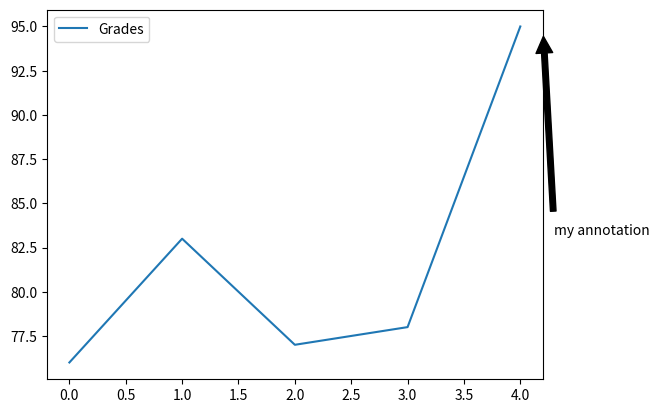

Write the Python code that produced this figure.
import pandas as pd
import matplotlib.pyplot as plt
names = ['Bob','Jessica','Mary','John','Mel']
grades = [76,83,77,78,95]
GradeList = zip(names,grades)
df = pd.DataFrame(data = GradeList,
        columns=['Names', 'Grades'])

df.plot()
displayText = "my annotation"
xloc = 1
yloc = df['Grades'].max()
xtext = 8
ytext = -150
plt.annotate(displayText, xy=(xloc, yloc), arrowprops=dict(facecolor='black',shrink=0.05),
             xytext=(xtext, ytext), xycoords = ('axes fraction','data'), textcoords='offset points')
